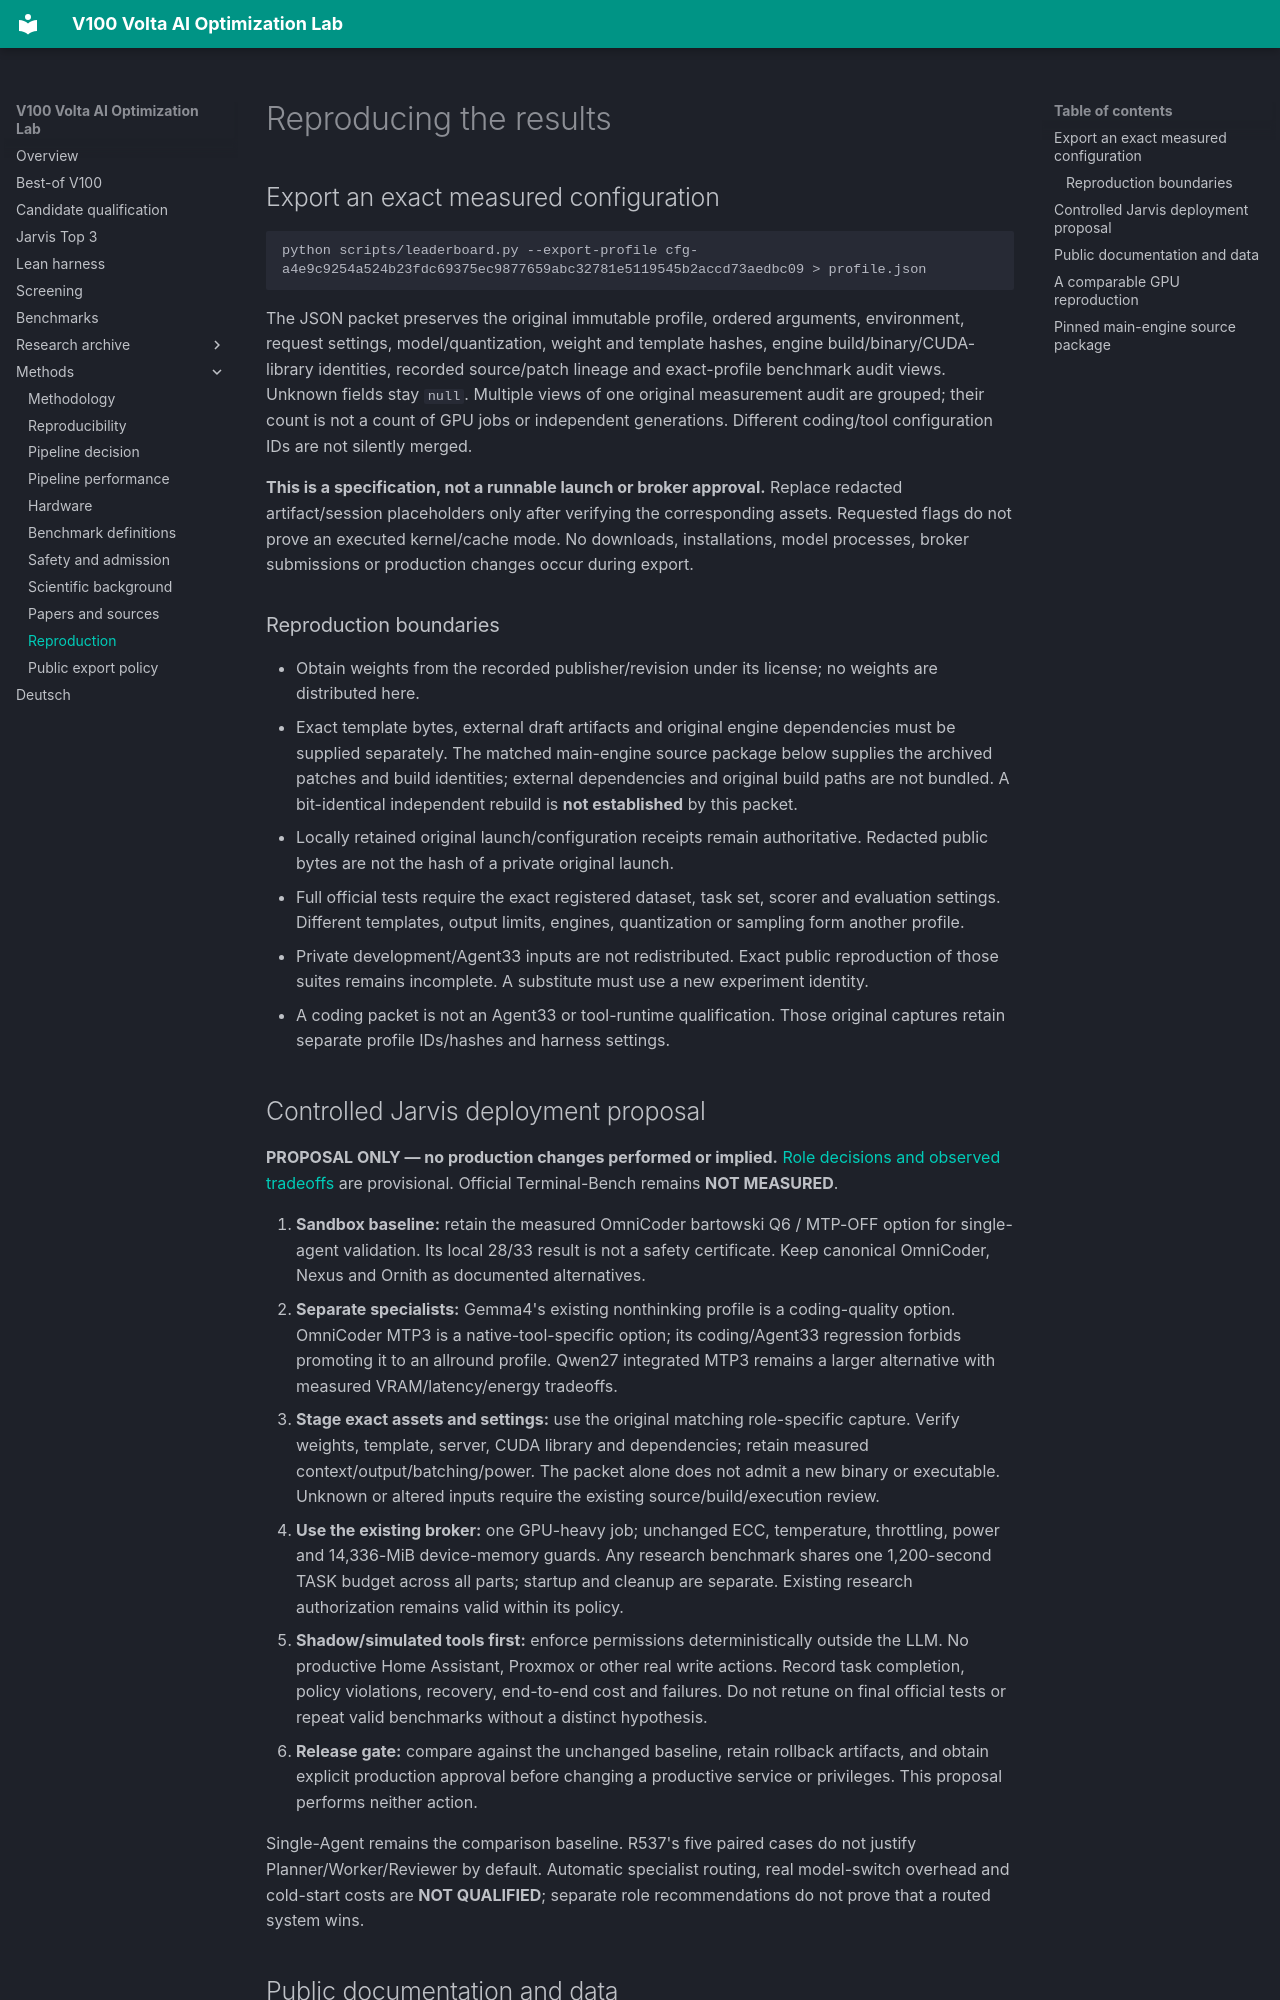

repository: Maxxxel/v100-volta-ai-optimization-lab · page: reproduce/index.html · generator: mkdocs

# Reproducing the results

## Export an exact measured configuration

```sh
python scripts/leaderboard.py --export-profile cfg-a4e9c9254a524b23fdc69375ec9877659abc32781e5119545b2accd73aedbc09 > profile.json
```

The JSON packet preserves the original immutable profile, ordered arguments, environment, request settings, model/quantization, weight and template hashes, engine build/binary/CUDA-library identities, recorded source/patch lineage and exact-profile benchmark audit views. Unknown fields stay `null`. Multiple views of one original measurement audit are grouped; their count is not a count of GPU jobs or independent generations. Different coding/tool configuration IDs are not silently merged.

**This is a specification, not a runnable launch or broker approval.** Replace redacted artifact/session placeholders only after verifying the corresponding assets. Requested flags do not prove an executed kernel/cache mode. No downloads, installations, model processes, broker submissions or production changes occur during export.

### Reproduction boundaries

- Obtain weights from the recorded publisher/revision under its license; no weights are distributed here.
- Exact template bytes, external draft artifacts and original engine dependencies must be supplied separately. The matched main-engine source package below supplies the archived patches and build identities; external dependencies and original build paths are not bundled. A bit-identical independent rebuild is **not established** by this packet.
- Locally retained original launch/configuration receipts remain authoritative. Redacted public bytes are not the hash of a private original launch.
- Full official tests require the exact registered dataset, task set, scorer and evaluation settings. Different templates, output limits, engines, quantization or sampling form another profile.
- Private development/Agent33 inputs are not redistributed. Exact public reproduction of those suites remains incomplete. A substitute must use a new experiment identity.
- A coding packet is not an Agent33 or tool-runtime qualification. Those original captures retain separate profile IDs/hashes and harness settings.

## Controlled Jarvis deployment proposal

**PROPOSAL ONLY — no production changes performed or implied.** [Role decisions and observed tradeoffs](configurations.md) are provisional. Official Terminal-Bench remains **NOT MEASURED**.

1. **Sandbox baseline:** retain the measured OmniCoder bartowski Q6 / MTP-OFF option for single-agent validation. Its local 28/33 result is not a safety certificate. Keep canonical OmniCoder, Nexus and Ornith as documented alternatives.
2. **Separate specialists:** Gemma4's existing nonthinking profile is a coding-quality option. OmniCoder MTP3 is a native-tool-specific option; its coding/Agent33 regression forbids promoting it to an allround profile. Qwen27 integrated MTP3 remains a larger alternative with measured VRAM/latency/energy tradeoffs.
3. **Stage exact assets and settings:** use the original matching role-specific capture. Verify weights, template, server, CUDA library and dependencies; retain measured context/output/batching/power. The packet alone does not admit a new binary or executable. Unknown or altered inputs require the existing source/build/execution review.
4. **Use the existing broker:** one GPU-heavy job; unchanged ECC, temperature, throttling, power and 14,336-MiB device-memory guards. Any research benchmark shares one 1,200-second TASK budget across all parts; startup and cleanup are separate. Existing research authorization remains valid within its policy.
5. **Shadow/simulated tools first:** enforce permissions deterministically outside the LLM. No productive Home Assistant, Proxmox or other real write actions. Record task completion, policy violations, recovery, end-to-end cost and failures. Do not retune on final official tests or repeat valid benchmarks without a distinct hypothesis.
6. **Release gate:** compare against the unchanged baseline, retain rollback artifacts, and obtain explicit production approval before changing a productive service or privileges. This proposal performs neither action.

Single-Agent remains the comparison baseline. R537's five paired cases do not justify Planner/Worker/Reviewer by default. Automatic specialist routing, real model-switch overhead and cold-start costs are **NOT QUALIFIED**; separate role recommendations do not prove that a routed system wins.
